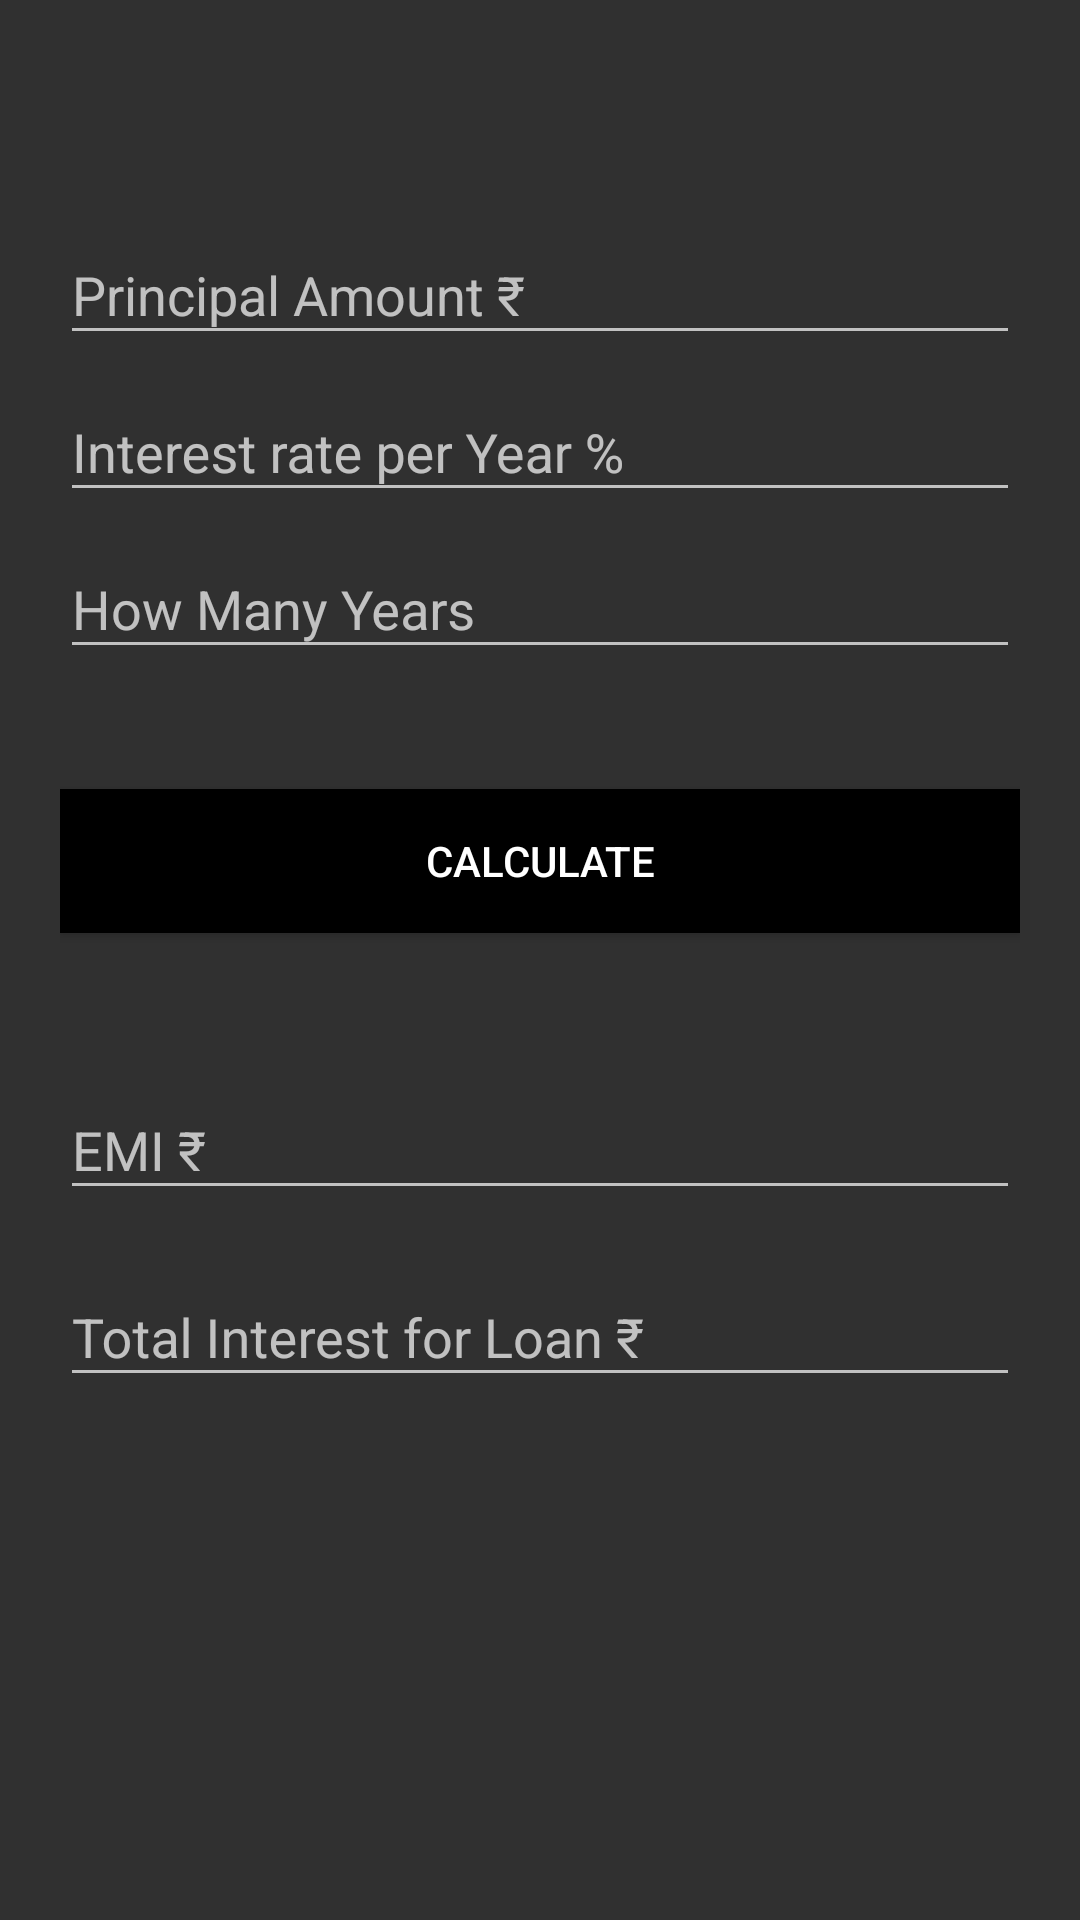

This screen was rendered from an Android layout file. Write that file and the resources it references.
<!-- AndroidManifest.xml: application theme Theme.AppCompat -->
<!-- res/layout/gst.xml -->
<androidx.coordinatorlayout.widget.CoordinatorLayout
    xmlns:android="http://schemas.android.com/apk/res/android"
    android:layout_width="match_parent"
    xmlns:tools="http://schemas.android.com/tools"
    tools:context=".GST"
    xmlns:app="http://schemas.android.com/apk/res-auto"
    android:layout_height="match_parent">

    <androidx.core.widget.NestedScrollView
        android:layout_height="match_parent"
        android:layout_width="match_parent">

        <LinearLayout
            android:layout_width="match_parent"
            android:layout_height="match_parent"
            android:layout_marginTop="?attr/actionBarSize"
            android:orientation="vertical"
            android:paddingLeft="20dp"
            android:paddingTop="10dp"
            android:paddingRight="20dp">

            <com.google.android.material.textfield.TextInputLayout
                android:id="@+id/input_layout_principal"
                android:layout_width="match_parent"
                android:layout_height="wrap_content">

                <EditText
                    android:id="@+id/principal"
                    android:layout_width="match_parent"
                    android:layout_height="wrap_content"
                    android:digits="0123456789."
                    android:hint="@string/hint_principal"
                    android:inputType="number"
                    android:singleLine="true"
                    tools:ignore="Autofill" />

            </com.google.android.material.textfield.TextInputLayout>


            <com.google.android.material.textfield.TextInputLayout
                android:id="@+id/input_layout_interest"
                android:layout_width="match_parent"
                android:layout_height="wrap_content">

                <EditText
                    android:id="@+id/interest"
                    android:layout_width="match_parent"
                    android:layout_height="wrap_content"
                    android:digits="0123456789."
                    android:hint="@string/hint_interest"
                    android:inputType="number"
                    android:singleLine="true"
                    tools:ignore="Autofill" />

            </com.google.android.material.textfield.TextInputLayout>

            <com.google.android.material.textfield.TextInputLayout

                android:id="@+id/input_layout_tenure"
                android:layout_width="match_parent"
                android:layout_height="wrap_content">

                <EditText
                    android:id="@+id/years"
                    android:layout_width="match_parent"
                    android:layout_height="wrap_content"
                    android:digits="0123456789."
                    android:hint="@string/hint_years"
                    android:inputType="number"
                    tools:ignore="Autofill" />

            </com.google.android.material.textfield.TextInputLayout>


            <Button
                android:id="@+id/btn_calculate2"
                android:layout_width="fill_parent"
                android:layout_height="wrap_content"
                android:layout_marginTop="40dp"
                android:background="@color/black"
                android:text="Calculate"
                android:textColor="@android:color/white"
                tools:ignore="HardcodedText" />


            <com.google.android.material.textfield.TextInputLayout

                android:id="@+id/input_layout_emi"
                android:layout_width="match_parent"
                android:layout_height="wrap_content"
                android:layout_marginTop="40dp">

                <EditText
                    android:id="@+id/emi"
                    android:layout_width="match_parent"
                    android:layout_height="wrap_content"
                    android:hint="@string/hint_emi"
                    android:inputType="number"
                    android:maxEms="0"
                    tools:ignore="Autofill" />

            </com.google.android.material.textfield.TextInputLayout>

            <com.google.android.material.textfield.TextInputLayout

                android:id="@+id/input_layout_total_Interest"
                android:layout_width="match_parent"
                android:layout_height="wrap_content"
                android:layout_marginTop="10dp">

                <EditText
                    android:id="@+id/interest_total"
                    android:layout_width="match_parent"
                    android:layout_height="wrap_content"
                    android:hint="@string/hint_interest_total"
                    android:inputType="number"
                    tools:ignore="Autofill" />

            </com.google.android.material.textfield.TextInputLayout>

        </LinearLayout>
    </androidx.core.widget.NestedScrollView>
</androidx.coordinatorlayout.widget.CoordinatorLayout>
<!-- resources referenced by this layout -->
<resources>
  <string name="hint_emi">EMI ₹</string>
  <string name="hint_interest">Interest rate per Year %</string>
  <string name="hint_interest_total">Total Interest for Loan ₹</string>
  <string name="hint_principal">Principal Amount ₹</string>
  <string name="hint_years">How Many Years</string>
  <!-- not gathered from this repository: default colours our renderer supplied (Android Studio template values) -->
  <color name="black">#FF000000</color>
</resources>
